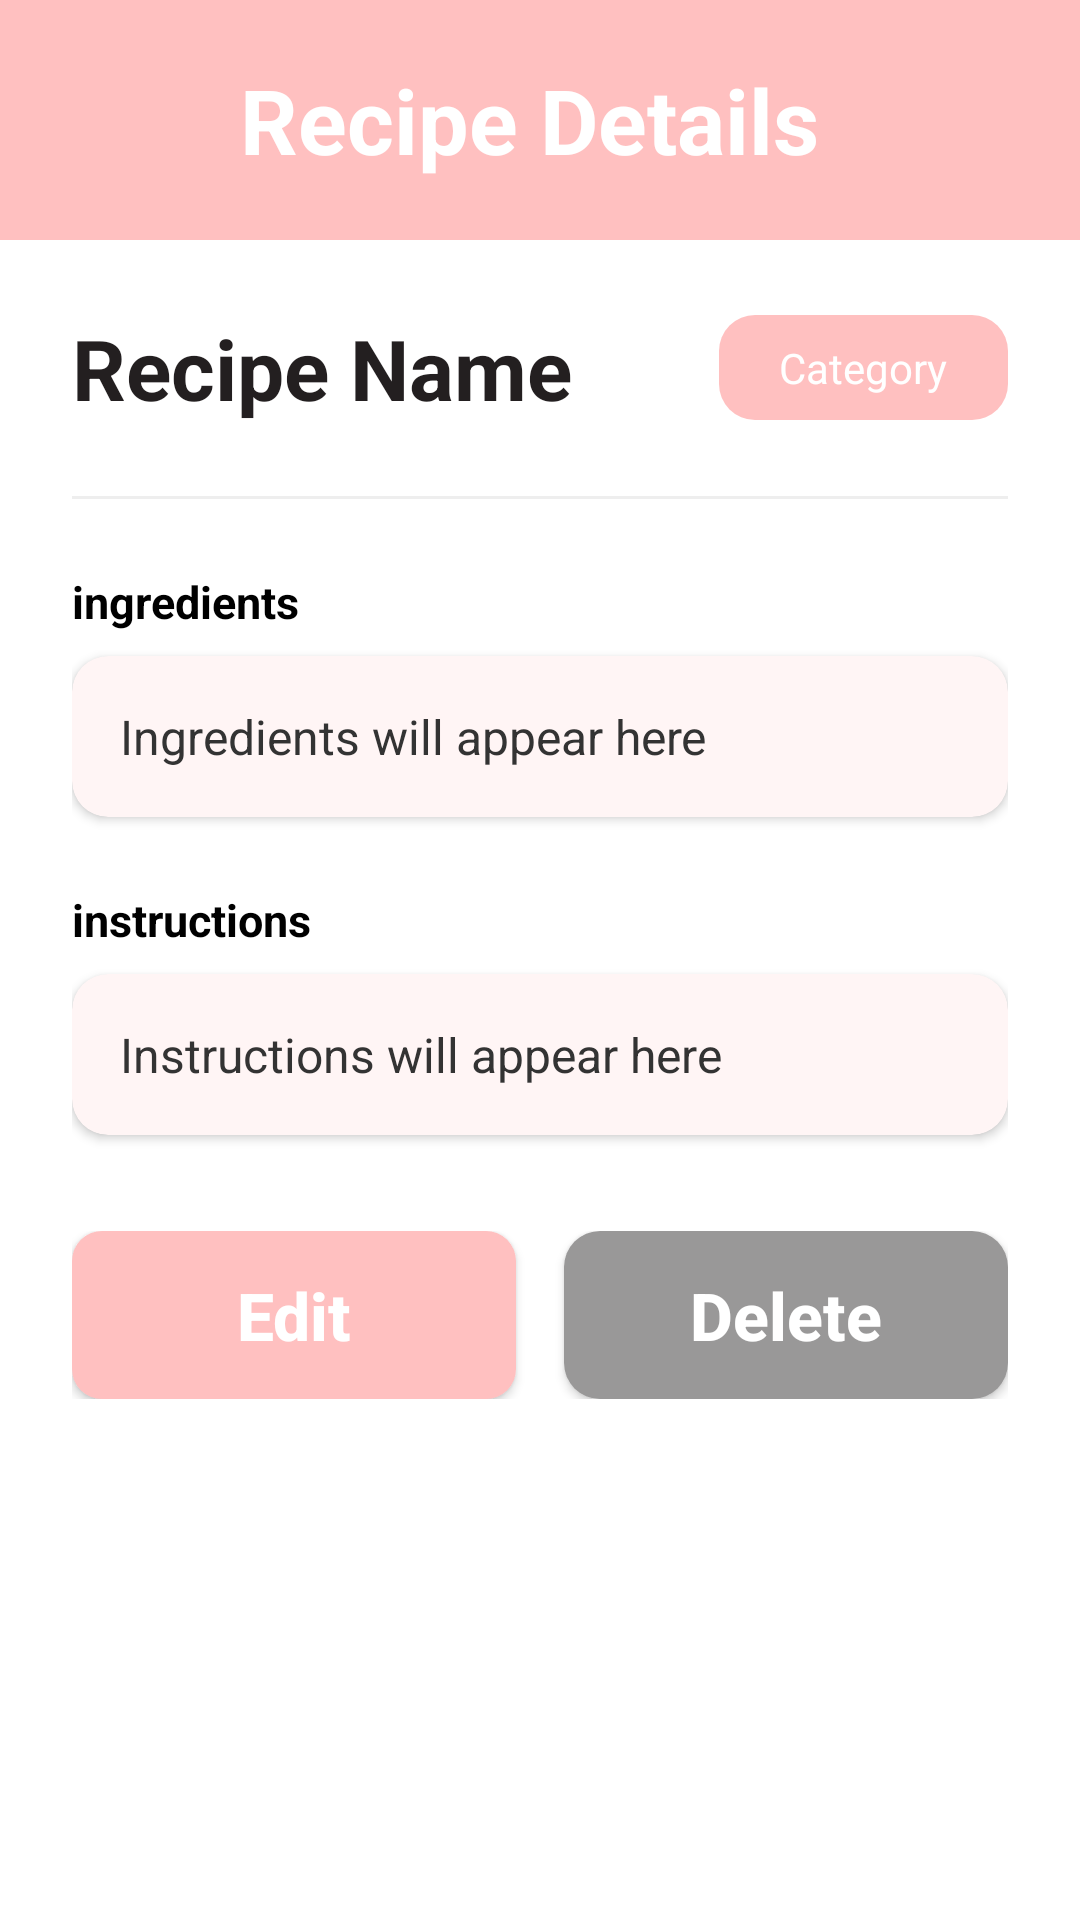

Layout XML and referenced resources for this Android screen:
<!-- AndroidManifest.xml: application theme Theme.RecipeCompanion -->
<!-- res/layout/activity_recipe_detail.xml -->
<?xml version="1.0" encoding="utf-8"?>
<ScrollView xmlns:android="http://schemas.android.com/apk/res/android"
    xmlns:app="http://schemas.android.com/apk/res-auto"
    android:layout_width="match_parent"
    android:layout_height="match_parent"
    android:background="#FFFFFF">

    <LinearLayout
        android:layout_width="match_parent"
        android:layout_height="wrap_content"
        android:orientation="vertical">

        
        <LinearLayout
            android:layout_width="match_parent"
            android:layout_height="wrap_content"
            android:background="#FFC0C0"
            android:gravity="center_vertical"
            android:orientation="horizontal"
            android:padding="16dp">

            <ImageButton
                android:id="@+id/btn_back"
                android:layout_width="48dp"
                android:layout_height="48dp"
                android:background="?android:attr/selectableItemBackgroundBorderless"
                android:src="@drawable/arrow_back_24px"
                android:contentDescription="@string/back_to_my_recipe"
                app:tint="#FFFFFF" />

            <TextView
                android:layout_width="0dp"
                android:layout_height="wrap_content"
                android:layout_marginStart="16dp"
                android:layout_weight="1"
                android:text="@string/recipe_details"
                android:textColor="#FFFFFF"
                android:textSize="30sp"
                android:textStyle="bold" />

        </LinearLayout>

        
        <LinearLayout
            android:layout_width="match_parent"
            android:layout_height="wrap_content"
            android:orientation="vertical"
            android:padding="24dp">

            
            <LinearLayout
                android:layout_width="match_parent"
                android:layout_height="wrap_content"
                android:orientation="horizontal"
                android:gravity="center_vertical"
                android:layout_marginBottom="24dp">

                <TextView
                    android:id="@+id/text_recipe_title"
                    android:layout_width="0dp"
                    android:layout_height="wrap_content"
                    android:layout_weight="1"
                    android:text="@string/recipe_name"
                    android:textSize="28sp"
                    android:textStyle="bold"
                    android:textColor="#231F20"
                    android:layout_marginEnd="12dp" />

                <TextView
                    android:id="@+id/text_category_badge"
                    android:layout_width="wrap_content"
                    android:layout_height="wrap_content"
                    android:background="@drawable/category_badge_background"
                    android:text="@string/category"
                    android:textSize="14sp"
                    android:textColor="#FFFFFF"
                    android:paddingHorizontal="20dp"
                    android:paddingVertical="8dp" />

            </LinearLayout>

            
            <View
                android:layout_width="match_parent"
                android:layout_height="1dp"
                android:background="#EEEEEE"
                android:layout_marginBottom="24dp" />

            <TextView
                android:layout_width="wrap_content"
                android:layout_height="wrap_content"
                android:layout_marginBottom="8dp"
                android:text="@string/ingredientdetails"
                android:textColor="#000000"
                android:textSize="15sp"
                android:textStyle="bold" />

            
            <androidx.cardview.widget.CardView
                android:layout_width="match_parent"
                android:layout_height="wrap_content"
                android:layout_marginBottom="24dp"
                app:cardCornerRadius="12dp"
                app:cardElevation="2dp"
                app:cardBackgroundColor="#FFF5F5">



                <TextView
                    android:id="@+id/text_ingredients"
                    android:layout_width="match_parent"
                    android:layout_height="wrap_content"
                    android:maxHeight="200dp"
                    android:padding="16dp"
                    android:text="@string/ingredients_will_appear_here"
                    android:textSize="16sp"
                    android:textColor="#333333"
                    android:lineSpacingExtra="4dp"
                    android:scrollbars="vertical"
                    android:scrollbarStyle="insideOverlay"
                    android:fadeScrollbars="false" />

            </androidx.cardview.widget.CardView>

            <TextView
                android:layout_width="wrap_content"
                android:layout_height="wrap_content"
                android:layout_marginBottom="8dp"
                android:text="@string/instructiondetails"
                android:textColor="#000000"
                android:textSize="15sp"
                android:textStyle="bold" />

            
            <androidx.cardview.widget.CardView
                android:layout_width="match_parent"
                android:layout_height="wrap_content"
                android:layout_marginBottom="32dp"
                app:cardCornerRadius="12dp"
                app:cardElevation="2dp"
                app:cardBackgroundColor="#FFF5F5">

                <TextView
                    android:id="@+id/text_instructions"
                    android:layout_width="match_parent"
                    android:layout_height="wrap_content"
                    android:maxHeight="250dp"
                    android:padding="16dp"
                    android:text="@string/instructions_will_appear"
                    android:textSize="16sp"
                    android:textColor="#333333"
                    android:lineSpacingExtra="6dp"
                    android:scrollbars="vertical"
                    android:scrollbarStyle="insideOverlay"
                    android:fadeScrollbars="false" />

            </androidx.cardview.widget.CardView>

            
            <LinearLayout
                android:layout_width="match_parent"
                android:layout_height="wrap_content"
                android:orientation="horizontal"
                android:gravity="center">

                
                <androidx.appcompat.widget.AppCompatButton
                    android:id="@+id/btn_edit"
                    android:layout_width="0dp"
                    android:layout_height="56dp"
                    android:layout_weight="1"
                    android:layout_marginEnd="8dp"
                    android:background="@drawable/save_button_background"
                    android:text="@string/edit"
                    android:textAllCaps="false"
                    android:textColor="#FFFFFF"
                    android:textSize="22sp"
                    android:textStyle="bold" />

                
                <androidx.appcompat.widget.AppCompatButton
                    android:id="@+id/btn_delete"
                    android:layout_width="0dp"
                    android:layout_height="56dp"
                    android:layout_weight="1"
                    android:layout_marginStart="8dp"
                    android:background="@drawable/cancel_button_background"
                    android:text="@string/delete"
                    android:textAllCaps="false"
                    android:textColor="#FFFFFF"
                    android:textSize="22sp"
                    android:textStyle="bold" />

            </LinearLayout>

        </LinearLayout>

    </LinearLayout>

</ScrollView>
<!-- resources referenced by this layout -->
<resources>
  <!-- drawable cancel_button_background (drawable) -->
  <?xml version="1.0" encoding="utf-8"?>
  <shape xmlns:android="http://schemas.android.com/apk/res/android">
  
  
      <solid android:color="#999898" />
      <corners android:radius="12dp" />
  </shape>
  <!-- drawable category_badge_background (drawable) -->
  <?xml version="1.0" encoding="utf-8"?>
  <shape xmlns:android="http://schemas.android.com/apk/res/android">
      <solid android:color="#FFC0C0" />
      <corners android:radius="12dp" />
  </shape>
  <!-- drawable save_button_background (drawable) -->
  <?xml version="1.0" encoding="utf-8"?>
  <shape xmlns:android="http://schemas.android.com/apk/res/android">
      <solid android:color="#FFC0C0" />
      <corners android:radius="10dp" />
  </shape>
  <string name="back_to_my_recipe">Back to My Recipe</string>
  <string name="category">Category</string>
  <string name="delete">Delete</string>
  <string name="edit">Edit</string>
  <string name="ingredientdetails">ingredients</string>
  <string name="ingredients_will_appear_here">Ingredients will appear here</string>
  <string name="instructiondetails">instructions</string>
  <string name="instructions_will_appear">Instructions will appear here</string>
  <string name="recipe_details">Recipe Details</string>
  <string name="recipe_name">Recipe Name</string>
  <style name="Theme.RecipeCompanion" parent="Theme.MaterialComponents.DayNight.NoActionBar">
          <item name="colorPrimary">@color/colorPrimary</item>
          <item name="colorPrimaryVariant">@color/colorPrimaryVariant</item>
          <item name="colorOnPrimary">@color/textPrimary</item>
          <item name="colorSecondary">@color/colorAccent</item>
          <item name="colorOnSecondary">@color/buttonText</item>
          <item name="android:windowBackground">@color/backgroundColor</item>
          <item name="android:textColorPrimary">@color/textPrimary</item>
          <item name="android:textColorSecondary">@color/textSecondary</item>
      </style>
  <color name="colorPrimary">#FFC0C0</color>
  <color name="colorPrimaryVariant">#FDDBDB</color>
  <color name="textPrimary">#231F20</color>
  <color name="colorAccent">#FF8B8B</color>
  <color name="buttonText">#F6F4F4</color>
  <color name="backgroundColor">#FFFFFF</color>
  <color name="textSecondary">#000000</color>
</resources>
